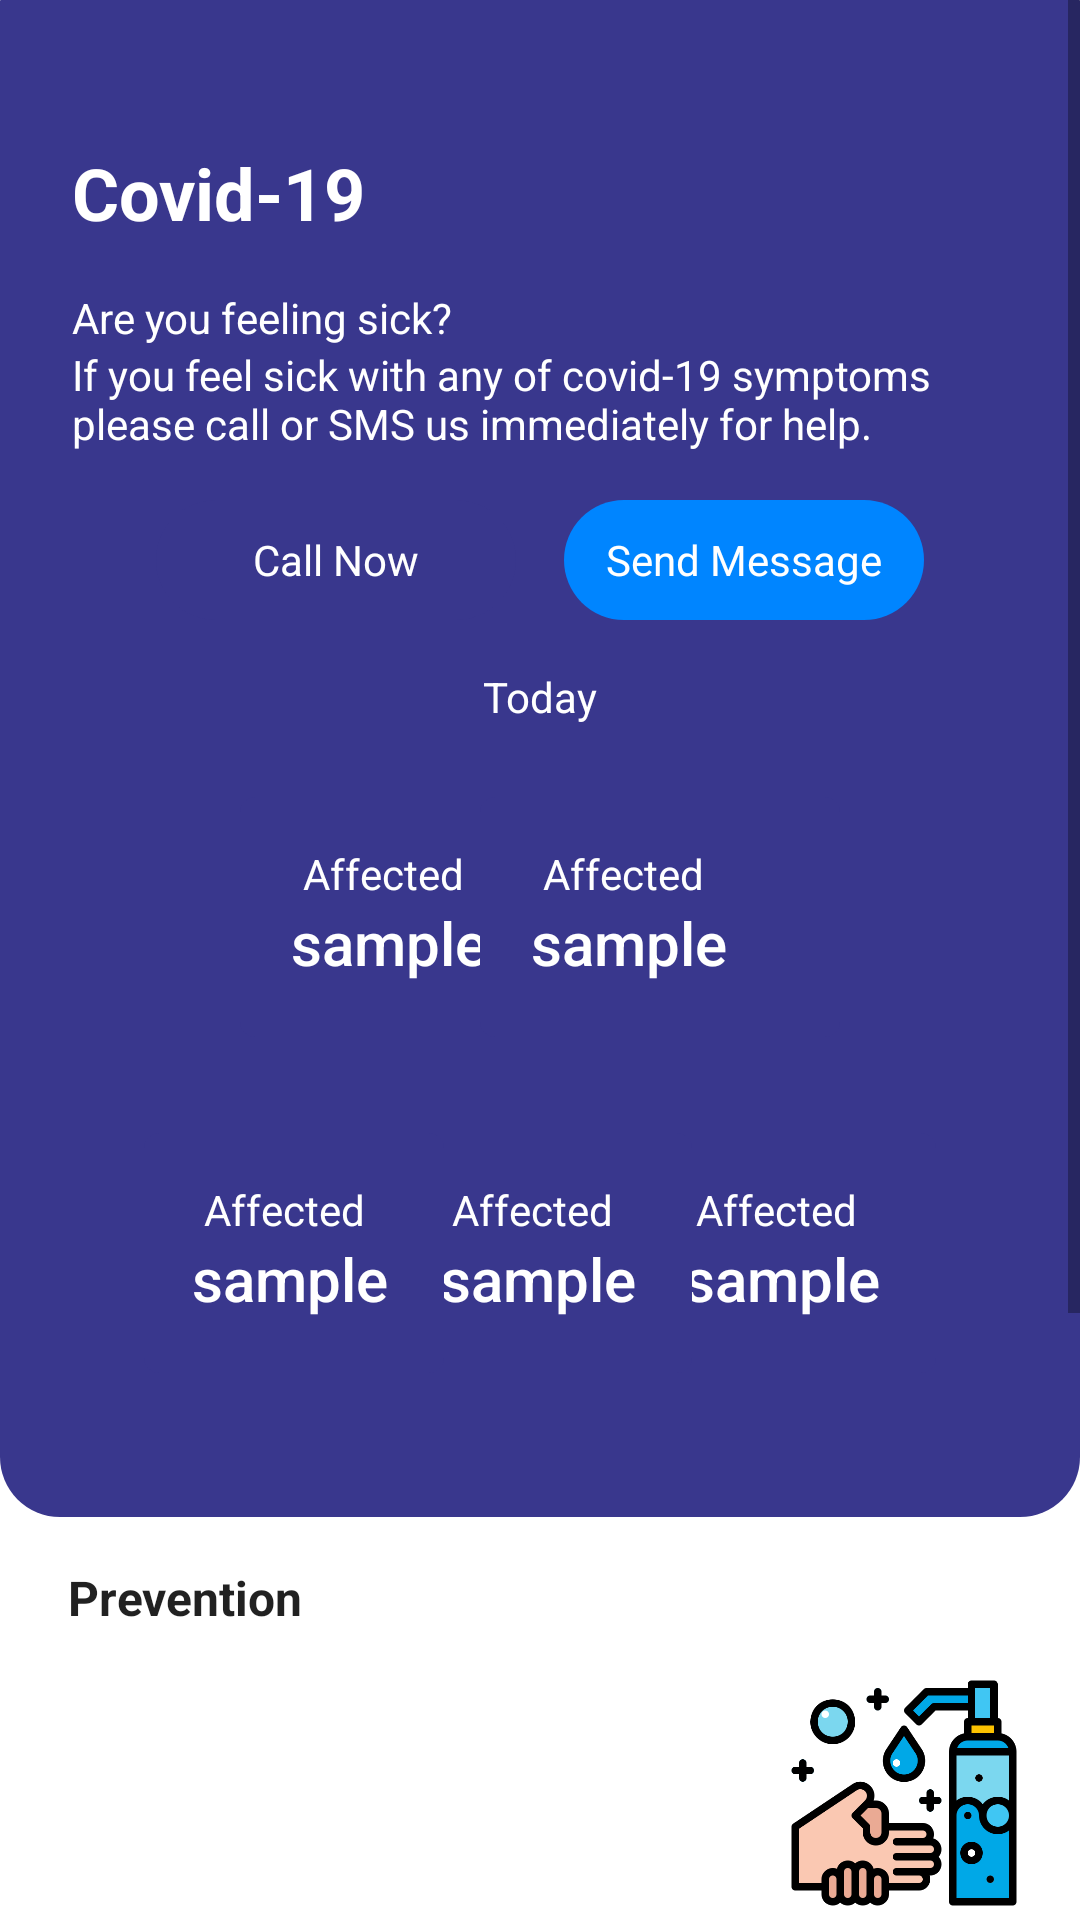

The Android layout XML behind this screen, and the referenced resources:
<!-- AndroidManifest.xml: activity theme Theme.StudyWithMobile.NoActionBar -->
<!-- res/layout/activity_corona.xml -->
<?xml version="1.0" encoding="utf-8"?>
<ScrollView
    xmlns:android="http://schemas.android.com/apk/res/android"
    xmlns:app="http://schemas.android.com/apk/res-auto"
    xmlns:tools="http://schemas.android.com/tools"
    android:layout_width="match_parent"
    android:layout_height="match_parent"
    tools:context=".ui.corona.CoronaActivity">
    <LinearLayout
        android:layout_width="match_parent"
        android:layout_height="wrap_content"
        android:orientation="vertical"
        android:background="@color/colorWhite">
        <LinearLayout
            android:layout_width="match_parent"
            android:layout_height="wrap_content"
            android:orientation="vertical"
            android:paddingStart="@dimen/default_margin"
            android:paddingEnd="@dimen/default_margin"
            android:paddingBottom="@dimen/default_margin"
            android:paddingTop="@dimen/big_margin"
            android:background="@drawable/bg_radious_bottom_only">
            <TextView
                android:layout_width="wrap_content"
                android:layout_height="wrap_content"
                android:textSize="@dimen/font_title"
                android:textStyle="bold"
                android:textColor="@color/colorWhite"
                android:text="@string/covid_title"/>

            <TextView
                android:layout_width="match_parent"
                android:layout_height="match_parent"
                android:layout_marginTop="@dimen/small_margin"
                android:textColor="@color/colorWhite"
                android:text="@string/are_you_feeling_sick"/>

            <TextView
                android:layout_width="match_parent"
                android:layout_height="match_parent"
                android:textColor="@color/colorWhite"
                android:text="@string/call_for_help"/>

            <LinearLayout
                android:layout_width="match_parent"
                android:layout_height="wrap_content"
                android:layout_marginTop="@dimen/small_margin"
                android:layout_marginBottom="@dimen/small_margin"
                android:orientation="horizontal"
                android:gravity="center">

                <TextView
                    android:id="@+id/call_phone"
                    android:layout_width="120dp"
                    android:layout_height="40dp"
                    android:layout_marginEnd="@dimen/small_margin"
                    android:gravity="center"
                    android:background="@drawable/bg_btn_radious"
                    android:backgroundTint="@color/colorRed"
                    android:clickable="true"
                    android:focusable="true"
                    android:textColor="@color/colorWhite"
                    android:text="@string/call_now" />

                <TextView
                    android:id="@+id/text_message"
                    android:layout_width="120dp"
                    android:layout_height="40dp"
                    android:gravity="center"
                    android:background="@drawable/bg_btn_radious"
                    android:backgroundTint="@color/colorBlue"
                    android:clickable="true"
                    android:focusable="true"
                    android:textColor="@color/colorWhite"
                    android:text="@string/message_now" />
            </LinearLayout>

            <TextView
                android:layout_width="wrap_content"
                android:layout_height="wrap_content"
                android:layout_gravity="center"
                android:textColor="@color/colorWhite"
                android:text="@string/today" />

            <androidx.constraintlayout.widget.ConstraintLayout
                android:layout_width="match_parent"
                android:layout_height="240dp">

                <include
                    android:id="@+id/affected"
                    layout="@layout/item_corona_card"
                    android:layout_width="120dp"
                    android:layout_height="wrap_content"
                    android:layout_marginStart="56dp"
                    app:layout_constraintBottom_toBottomOf="parent"
                    app:layout_constraintStart_toStartOf="parent"
                    app:layout_constraintTop_toTopOf="parent"
                    app:layout_constraintVertical_bias="0.15" />

                <include
                    android:id="@+id/exam"
                    layout="@layout/item_corona_card"
                    android:layout_width="120dp"
                    android:layout_height="wrap_content"
                    android:layout_marginEnd="56dp"
                    app:layout_constraintBottom_toBottomOf="parent"
                    app:layout_constraintEnd_toEndOf="parent"
                    app:layout_constraintHorizontal_bias="1.0"
                    app:layout_constraintStart_toEndOf="@+id/affected"
                    app:layout_constraintTop_toTopOf="parent"
                    app:layout_constraintVertical_bias="0.15" />

                <include
                    android:id="@+id/death"
                    layout="@layout/item_corona_card"
                    android:layout_width="100dp"
                    android:layout_height="wrap_content"
                    android:layout_marginEnd="24dp"
                    app:layout_constraintBottom_toBottomOf="@+id/care"
                    app:layout_constraintEnd_toEndOf="parent" />

                <include
                    android:id="@+id/care"
                    layout="@layout/item_corona_card"
                    android:layout_width="100dp"
                    android:layout_height="wrap_content"
                    android:layout_marginBottom="24dp"
                    app:layout_constraintBottom_toBottomOf="parent"
                    app:layout_constraintEnd_toStartOf="@+id/death"
                    app:layout_constraintHorizontal_bias="0.49"
                    app:layout_constraintStart_toEndOf="@+id/def_rate" />

                <include
                    android:id="@+id/def_rate"
                    layout="@layout/item_corona_card"
                    android:layout_width="100dp"
                    android:layout_height="wrap_content"
                    android:layout_marginStart="24dp"
                    app:layout_constraintBottom_toBottomOf="@+id/care"
                    app:layout_constraintStart_toStartOf="parent" />

            </androidx.constraintlayout.widget.ConstraintLayout>
        </LinearLayout>

        <androidx.constraintlayout.widget.ConstraintLayout
            android:layout_width="match_parent"
            android:layout_height="190dp">

            <TextView
                android:id="@+id/textView"
                android:layout_width="wrap_content"
                android:layout_height="wrap_content"
                android:layout_marginTop="16dp"
                android:text="@string/prevention"
                android:textAppearance="@style/TextAppearance.AppCompat.Subhead"
                android:textStyle="bold"
                app:layout_constraintEnd_toEndOf="parent"
                app:layout_constraintHorizontal_bias="0.08"
                app:layout_constraintStart_toStartOf="parent"
                app:layout_constraintTop_toTopOf="parent" />

            <ImageView
                android:id="@+id/img_view_social"
                android:layout_width="80dp"
                android:layout_height="80dp"
                android:layout_marginTop="48dp"
                android:src="@drawable/socialdistancing"
                app:layout_constraintEnd_toEndOf="@+id/guide_avoid_contact"
                app:layout_constraintHorizontal_bias="0.0"
                app:layout_constraintStart_toStartOf="@+id/guide_avoid_contact"
                app:layout_constraintTop_toTopOf="parent" />

            <TextView
                android:id="@+id/guide_avoid_contact"
                android:layout_width="wrap_content"
                android:layout_height="wrap_content"
                android:layout_marginStart="@dimen/default_margin"
                android:layout_marginBottom="@dimen/small_margin"
                android:gravity="center"
                android:text="@string/avoid_close_n_contact"
                android:textAppearance="@style/TextAppearance.AppCompat.Widget.PopupMenu.Small"
                android:textSize="13dp"
                android:textStyle="bold"
                app:layout_constraintBottom_toBottomOf="parent"
                app:layout_constraintStart_toStartOf="parent" />

            <ImageView
                android:id="@+id/iv_protection"
                android:layout_width="80dp"
                android:layout_height="80dp"
                android:layout_marginStart="36dp"
                android:layout_marginTop="52dp"
                android:src="@drawable/protection"
                app:layout_constraintEnd_toEndOf="parent"
                app:layout_constraintHorizontal_bias="0.13"
                app:layout_constraintStart_toEndOf="@+id/img_view_social"
                app:layout_constraintTop_toTopOf="parent" />

            <TextView
                android:id="@+id/guide_mask_on"
                android:layout_width="wrap_content"
                android:layout_height="wrap_content"
                android:gravity="center"
                android:text="@string/keep_your_mask_on"
                android:textAppearance="@style/TextAppearance.AppCompat.Widget.PopupMenu.Small"
                android:textSize="13dp"
                android:textStyle="bold"
                app:layout_constraintBottom_toBottomOf="@+id/guide_avoid_contact"
                app:layout_constraintEnd_toEndOf="parent"
                app:layout_constraintStart_toStartOf="parent" />

            <ImageView
                android:id="@+id/iv_wash_hand"
                android:layout_width="80dp"
                android:layout_height="80dp"
                android:layout_marginTop="52dp"
                android:src="@drawable/handgel"
                app:layout_constraintEnd_toEndOf="parent"
                app:layout_constraintHorizontal_bias="0.552"
                app:layout_constraintStart_toEndOf="@+id/iv_protection"
                app:layout_constraintTop_toTopOf="parent" />

            <TextView
                android:id="@+id/guide_wash_hand"
                android:layout_width="wrap_content"
                android:layout_height="wrap_content"
                android:gravity="center"
                android:text="@string/wash_your_hand"
                android:textAppearance="@style/TextAppearance.AppCompat.Widget.PopupMenu.Small"
                android:textSize="13dp"
                android:textStyle="bold"
                app:layout_constraintBottom_toBottomOf="@+id/guide_mask_on"
                app:layout_constraintEnd_toEndOf="parent"
                app:layout_constraintHorizontal_bias="0.525"
                app:layout_constraintStart_toEndOf="@+id/guide_mask_on" />
        </androidx.constraintlayout.widget.ConstraintLayout>



        <ImageView
            android:layout_width="match_parent"
            android:layout_height="240dp"
            app:srcCompat="@drawable/covidbanner" />
    </LinearLayout>
</ScrollView>
<!-- res/layout/item_corona_card.xml (included above) -->
<?xml version="1.0" encoding="utf-8"?>
<androidx.constraintlayout.widget.ConstraintLayout
    xmlns:android="http://schemas.android.com/apk/res/android"
    xmlns:app="http://schemas.android.com/apk/res-auto"
    xmlns:tools="http://schemas.android.com/tools"
    android:layout_width="match_parent"
    android:layout_height="@dimen/item_height"
    android:background="@drawable/bg_btn_basic"
    android:backgroundTint="@color/colorYellow"
    android:padding="@dimen/small_margin">

    <TextView
        android:id="@+id/text_title"
        android:layout_width="wrap_content"
        android:layout_height="wrap_content"
        android:layout_marginStart="4dp"
        android:text="@string/affected"
        android:textAppearance="@style/TextAppearance.AppCompat.Small"
        android:textColor="@color/colorWhite"
        app:layout_constraintBottom_toTopOf="@+id/text_number"
        app:layout_constraintStart_toStartOf="@+id/text_number"
        app:layout_constraintTop_toTopOf="parent"
        app:layout_constraintVertical_bias="0.225"/>

    <TextView
        android:id="@+id/text_number"
        android:layout_width="wrap_content"
        android:layout_height="wrap_content"
        android:text="@string/sample"
        android:textAppearance="@style/TextAppearance.AppCompat.Title"
        android:textColor="@color/colorWhite"
        app:layout_constraintBottom_toBottomOf="parent"
        app:layout_constraintEnd_toEndOf="parent"
        app:layout_constraintHorizontal_bias="0.045"
        app:layout_constraintStart_toStartOf="parent"
        app:layout_constraintTop_toTopOf="parent"
        app:layout_constraintVertical_bias="0.9" />
</androidx.constraintlayout.widget.ConstraintLayout>
<!-- resources referenced by this layout -->
<resources>
  <color name="colorBlue">#0085FF</color>
  <color name="colorWhite">#FFFFFF</color>
  <dimen name="big_margin">48dp</dimen>
  <dimen name="default_margin">24dp</dimen>
  <dimen name="font_title">24sp</dimen>
  <dimen name="small_margin">16dp</dimen>
  <!-- drawable bg_btn_basic (drawable) -->
  <?xml version="1.0" encoding="utf-8"?>
  <ripple xmlns:android="http://schemas.android.com/apk/res/android"
      android:color="@color/colorGrey">
      <item>
          <shape android:shape="rectangle">
              <corners android:radius="5dp" />
              <solid android:width="1dp" android:color="@color/colorPrimary" />
          </shape>
      </item>
  </ripple>
  <!-- drawable bg_btn_radious (drawable) -->
  <?xml version="1.0" encoding="utf-8"?>
  <ripple xmlns:android="http://schemas.android.com/apk/res/android"
      android:color="@color/colorGrey">
      <item>
          <shape android:shape="rectangle">
              <corners android:radius="60dp" />
              <solid android:width="1dp" android:color="@color/colorPrimary" />
          </shape>
      </item>
  </ripple>
  <!-- drawable bg_radious_bottom_only (drawable) -->
  <?xml version="1.0" encoding="utf-8"?>
  <ripple xmlns:android="http://schemas.android.com/apk/res/android"
      android:color="@color/colorGrey">
      <item>
          <shape android:shape="rectangle">
              <corners android:topLeftRadius="0.1dp" android:topRightRadius="0.1dp"
                  android:bottomLeftRadius="20dp" android:bottomRightRadius="20dp"/>
              <solid android:width="1dp" android:color="@color/colorPrimary" />
          </shape>
      </item>
  </ripple>
  <!-- drawable covidbanner: png bitmap (drawable, 222005 bytes) -->
  <!-- drawable handgel: png bitmap (drawable, 28346 bytes) -->
  <string name="affected">Affected</string>
  <string name="are_you_feeling_sick">Are you feeling sick?</string>
  <string name="avoid_close_n_contact">Avoid close\n contact</string>
  <string name="call_for_help">If you feel sick with any of covid-19 symptoms please call or SMS us immediately for help.</string>
  <string name="call_now">Call Now</string>
  <string name="covid_title">Covid-19</string>
  <string name="keep_your_mask_on">Keep your\n mask on</string>
  <string name="message_now">Send Message</string>
  <string name="prevention">Prevention</string>
  <string name="sample">sample</string>
  <string name="today">Today</string>
  <string name="wash_your_hand">Wash your\n hand</string>
  <style name="Theme.StudyWithMobile.NoActionBar">
          <item name="windowActionBar">false</item>
          <item name="windowNoTitle">true</item>
      </style>
  <color name="colorGrey">#DDDDDD</color>
  <color name="colorPrimary">#39378D</color>
</resources>
